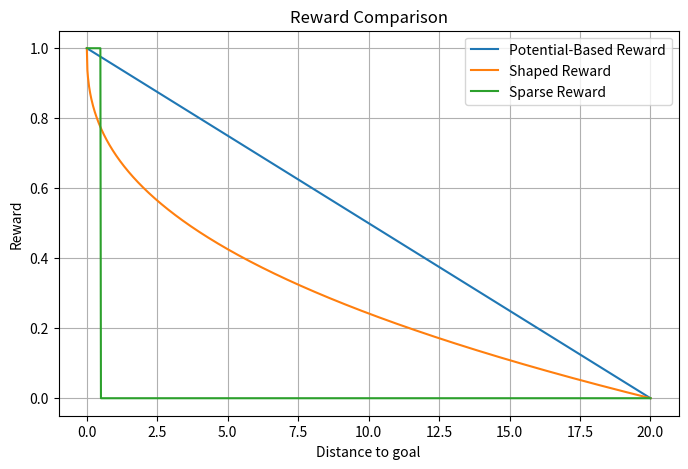

This chart was generated by the following Python code:
#!/usr/bin/env python3

import matplotlib.pyplot as plt
import numpy as np
from scipy.optimize import curve_fit


#
def main():
    fig, ax = plt.subplots(nrows=1, ncols=1)
    plt.grid()
    # distance to goal
    x1, x2 = 0, 20
    # reward
    y1, y2 = 1, 0
    n_pts = 1000
    slope = (y1 - y2) / (x1 - x2)

    z1 = np.linspace(0, x2, n_pts)
    z2 = slope * z1 + y1
    z3 = 1 - (z1 / x2) ** 0.4

    random_radius = 0.5
    n_cols = len(z1[z1 >= random_radius])
    low = np.zeros((1, n_cols))
    high = np.ones((1, n_pts - n_cols))
    z4 = np.hstack((high, low))
    z4 = z4.ravel()
    # DSRNN current
    ax.plot(z1, z2, label="Potential-Based Reward")
    # DSRNN proposed
    ax.plot(z1, z3, label="Shaped Reward")
    # other algos
    ax.plot(z1, z4, label="Sparse Reward")

    ax.set_ylabel("Reward")
    ax.set_xlabel("Distance to goal")
    ax.legend(loc="upper right")
    ax.set_title("Reward Comparison")
    # for axis in ax:
    #     axis.set_ylabel("Reward")
    #     axis.set_xlabel("Distance to goal")
    fig.set_figheight(5)
    fig.set_figwidth(8)
    plt.show()


if __name__ == "__main__":
    main()
